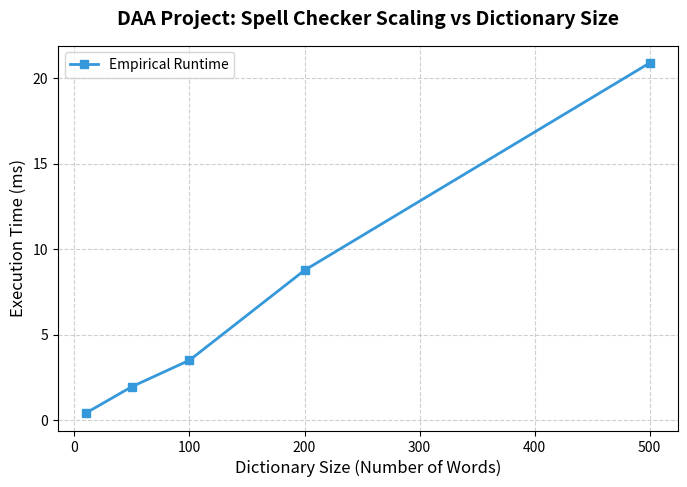

Write Python code to recreate this figure.
import time
import os
import sys
import matplotlib.pyplot as plt

if sys.stdout and hasattr(sys.stdout, "reconfigure"):
    sys.stdout.reconfigure(encoding="utf-8")

class DAAAlgorithmTracker:
    """Intercepts execution cycles to track runtimes, space costs, and complexity analysis."""
    def __init__(self, paradigm_name):
        self.paradigm_name = paradigm_name
        self.start_time = 0
        self.end_time = 0
        self.matrix_cells_computed = 0

    def start(self):
        self.start_time = time.perf_counter()

    def stop(self, cells_computed=0):
        self.end_time = time.perf_counter()
        self.matrix_cells_computed = cells_computed

    def print_summary(self, input_word, corrections):
        elapsed_time = self.end_time - self.start_time
        print(f"\n=================== DAA TRACKER LOG ({self.paradigm_name}) ===================")
        print(f"➜ Input Token Checked: '{input_word}'")
        print(f"➜ DP State Matrix Size: {self.matrix_cells_computed:,} cells allocated")
        print(f"➜ Suggested Matches  : {corrections if corrections else 'None (Word Correct)'}")
        print(f"➜ Empirical Runtime  : {elapsed_time:.6f} seconds")
        print("========================================================================\n")


class SpellCheckerTracker:
    def __init__(self, dictionary_words):
        # Academic Dictionary configuration data structure
        self.dictionary = dictionary_words
        self.tracker = DAAAlgorithmTracker("Dynamic Programming - Edit Distance")

    def edit_distance(self, word1, word2):
        """
        Computes minimum operations using Dynamic Programming (Tabulation).
        DAA Complexity: O(M * N) space and time complexity.
        """
        m, n = len(word1), len(word2)
        
        # Bottom-Up Table Initialization: O(M * N) space overhead
        dp = [[0] * (n + 1) for _ in range(m + 1)]

        # Base Cases tracking empty string transformations
        for i in range(m + 1):
            dp[i][0] = i
        for j in range(n + 1):
            dp[0][j] = j

        # Tabulation Loop filled via optimal sub-structure properties
        for i in range(1, m + 1):
            for j in range(1, n + 1):
                if word1[i - 1] == word2[j - 1]:
                    dp[i][j] = dp[i - 1][j - 1]
                else:
                    dp[i][j] = 1 + min(
                        dp[i - 1][j],    # Deletion operation
                        dp[i][j - 1],    # Insertion operation
                        dp[i - 1][j - 1] # Substitution operation
                    )

        cells_processed = (m + 1) * (n + 1)
        return dp[m][n], cells_processed

    def check_and_suggest(self, query_word, max_suggestions=3, verbose=True):
        """Scans the master dictionary space evaluating edit bounds."""
        query_word = query_word.lower().strip()
        
        # Exact match structural bypass check
        if query_word in self.dictionary:
            if verbose:
                print(f"✨ '{query_word}' matches dictionary directly. No errors found.")
            return []

        self.tracker.start()
        
        suggestions = []
        total_cells_computed = 0

        # Loop through dictionary entries evaluating subproblem distances
        for dict_word in self.dictionary:
            distance, cells = self.edit_distance(query_word, dict_word)
            total_cells_computed += cells
            suggestions.append((dict_word, distance))

        # DAA Sorting / Greedy Selection phase: Order options by minimum modification cost
        suggestions.sort(key=lambda x: x[1])
        top_matches = [word for word, dist in suggestions[:max_suggestions]]

        self.tracker.stop(cells_computed=total_cells_computed)
        
        if verbose:
            self.tracker.print_summary(query_word, top_matches)
            
        return top_matches


# ==========================================
#   DEMO EXECUTION & EXPERIMENTAL SETUP
# ==========================================
if __name__ == "__main__":
    # 1. Instantiate a basic sample dictionary architecture
    sample_dictionary = [
        "algorithm", "analysis", "design", "dynamic", "programming", "greedy",
        "huffman", "compressor", "tracker", "project", "computer", "science",
        "sorting", "matrix", "graph", "complexity", "structure", "binary"
    ]
    
    checker = SpellCheckerTracker(sample_dictionary)

    print("⚡ [Phase 1] Executing Functional Spell Suggestion Test...")
    # Intentionally misspelled query token
    misspelled_input = "algoritm" 
    checker.check_and_suggest(misspelled_input, max_suggestions=3, verbose=True)

    # ----------------------------------------------------
    print("⚡ [Phase 2] Launching Empirical Scaling Benchmark...")
    
    # Scale test profiles: Emulating dictionary footprint growth spikes
    dictionary_sizes = [10, 50, 100, 200, 500]
    runtimes_ms = []

    # Generate mock dictionary scaling structures based on baseline keys
    for size in dictionary_sizes:
        scaled_dict = sample_dictionary * (size // len(sample_dictionary) + 1)
        scaled_dict = scaled_dict[:size]
        
        bench_checker = SpellCheckerTracker(scaled_dict)
        
        # Benchmark specific iteration loop metrics
        start = time.perf_counter()
        bench_checker.check_and_suggest("algoritm", max_suggestions=3, verbose=False)
        end = time.perf_counter()
        
        duration = (end - start) * 1000
        runtimes_ms.append(duration)
        print(f" ✔ Checked dictionary scale: {size} words inside {duration:.2f} ms")

    # ----------------------------------------------------
    # Generate and Export the Asymptotic Matrix Plot Graph
    plt.figure(figsize=(8, 5))
    plt.plot(dictionary_sizes, runtimes_ms, marker='s', color='#3498db', linewidth=2, label='Empirical Runtime')
    
    plt.title('DAA Project: Spell Checker Scaling vs Dictionary Size', fontsize=14, fontweight='bold', pad=15)
    plt.xlabel('Dictionary Size (Number of Words)', fontsize=12)
    plt.ylabel('Execution Time (ms)', fontsize=12)
    plt.grid(True, linestyle='--', alpha=0.6)
    plt.legend(loc='upper left')
    
    graph_filename = "spell_checker_curve.png"
    plt.savefig(graph_filename, dpi=300, bbox_inches='tight')
    print(f"\n📊 Performance curve graph successfully generated and saved as '{graph_filename}'!")
